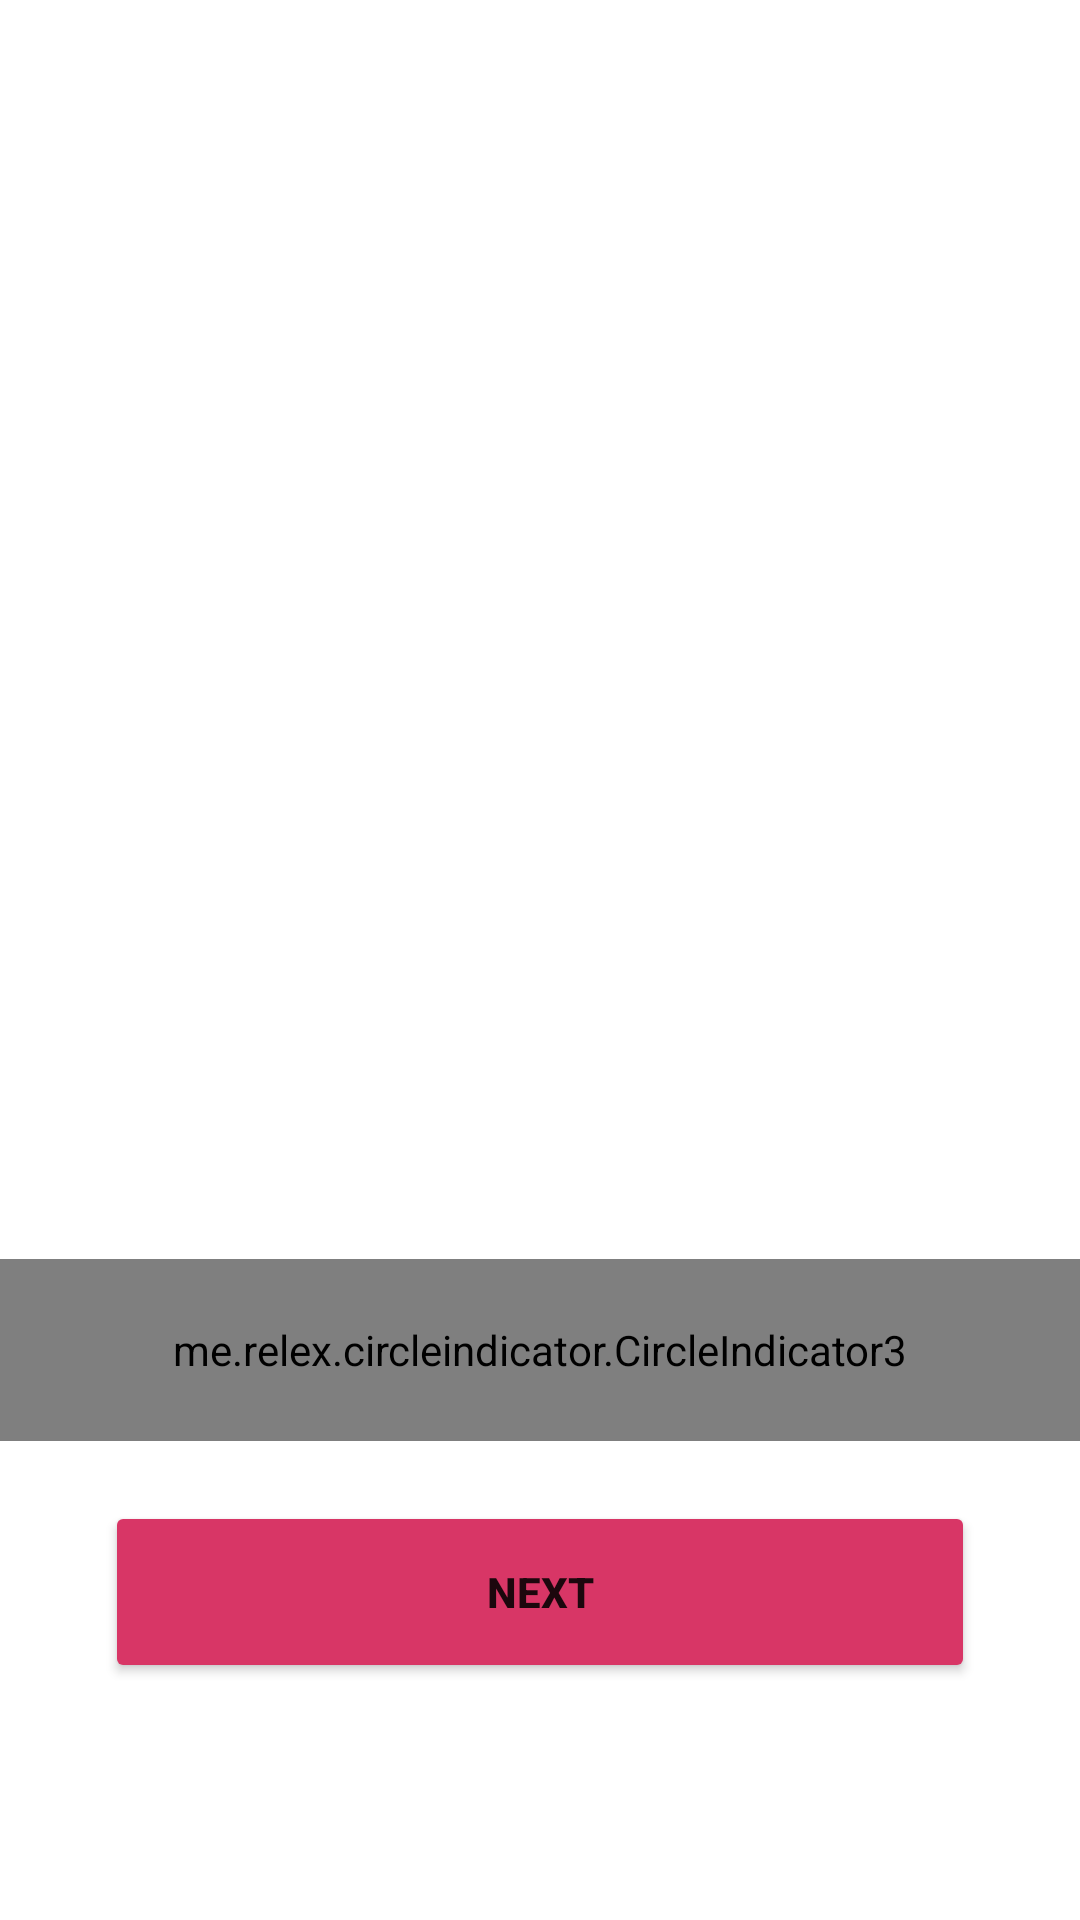

Android layout source for this screen:
<!-- AndroidManifest.xml: application theme AppTheme -->
<!-- res/layout/fragment_on_boarding1.xml -->
<?xml version="1.0" encoding="utf-8"?>
<LinearLayout xmlns:android="http://schemas.android.com/apk/res/android"
    xmlns:app="http://schemas.android.com/apk/res-auto"
    xmlns:tools="http://schemas.android.com/tools"
    android:layout_width="match_parent"
    android:layout_height="match_parent"
    android:animateLayoutChanges="true"
    android:orientation="vertical"
    android:id="@+id/onboardingLayout"
   >


    <androidx.viewpager2.widget.ViewPager2
        android:id="@+id/slider"
        android:layout_width="match_parent"
        android:layout_height="wrap_content"
      android:layout_weight="30"
        android:paddingTop="20dp"
        android:layout_gravity="center"/>


        <me.relex.circleindicator.CircleIndicator3
            android:id="@+id/indicator"
            android:layout_width="match_parent"
            android:layout_height="48dp"
          app:ci_drawable="@drawable/circle_radius_selected"
            app:ci_drawable_unselected="@drawable/circle_radius_unselected"
            android:layout_weight="1"
            android:layout_marginBottom="20dp"
            android:layout_gravity="center"
            android:layout_marginTop="20dp"

            />

    <Button
        android:id="@+id/button2"
        android:layout_width="match_parent"
        android:layout_height="wrap_content"
        android:text="@string/Onboarding_button"
      android:layout_weight="1"
        android:layout_marginBottom="79dp"
        android:layout_marginRight="35dp"
        android:layout_marginLeft="35dp"
        android:padding="8dp"
        android:backgroundTint="@color/Cerise_red"
        />
</LinearLayout>
<!-- resources referenced by this layout -->
<resources>
  <color name="Cerise_red">#D83666</color>
  <!-- drawable circle_radius_selected (drawable) -->
  <?xml version="1.0" encoding="utf-8"?>
  <shape xmlns:android="http://schemas.android.com/apk/res/android"
      android:shape="oval">
      <solid
          android:color="#FF5768"/>
  </shape>
  <string name="Onboarding_button"><b>Next</b></string>
  <style name="AppTheme" parent="Theme.MaterialComponents.Light.NoActionBar">
          <item name="android:windowBackground">@color/white</item>
          <item name="android:statusBarColor" tools:targetApi="l">@color/Cerise_red</item>
      </style>
  <color name="white">#FFFFFFFF</color>
</resources>
